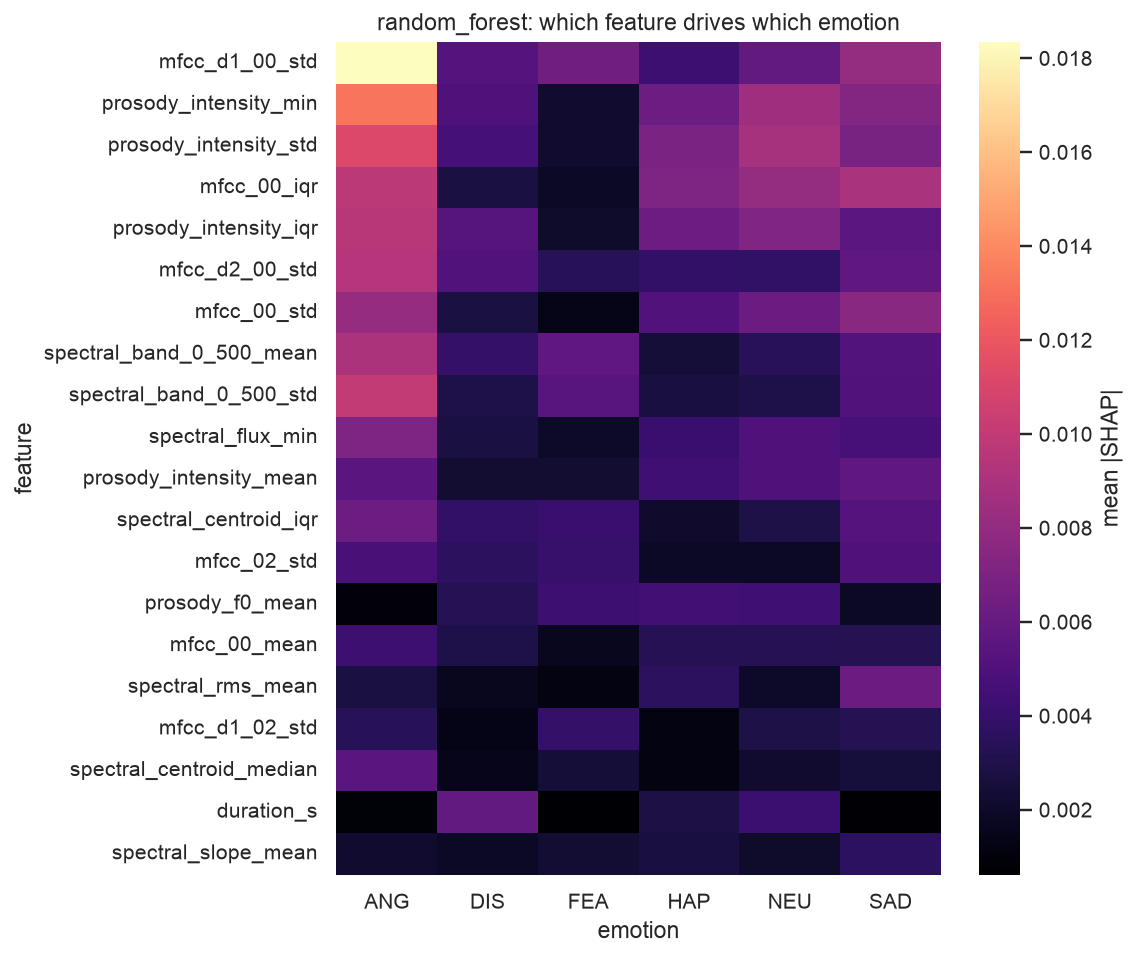

Source data for this figure (header and first rows):
emotion, feature, importance, family
ANG, duration_s, 0.0008705, other
ANG, peak_amplitude, 0.0002243, other
ANG, spectral_centroid_mean, 0.002216, spectral
ANG, spectral_centroid_std, 0.00054, spectral
ANG, spectral_centroid_min, 0.0001568, spectral
ANG, spectral_centroid_max, 0.0002043, spectral
ANG, spectral_centroid_median, 0.005501, spectral
ANG, spectral_centroid_iqr, 0.006235, spectral
ANG, spectral_centroid_skew, 0.0001955, spectral
ANG, spectral_centroid_kurt, 0.0001515, spectral
ANG, spectral_bandwidth_mean, 0.0001438, spectral
ANG, spectral_bandwidth_std, 0.0002331, spectral
ANG, spectral_bandwidth_min, 0.0001956, spectral
ANG, spectral_bandwidth_max, 0.0002978, spectral
ANG, spectral_bandwidth_median, 0.0002312, spectral
ANG, spectral_bandwidth_iqr, 0.0003006, spectral
ANG, spectral_bandwidth_skew, 0.0001533, spectral
ANG, spectral_bandwidth_kurt, 0.0002831, spectral
ANG, spectral_rolloff85_mean, 0.001082, spectral
ANG, spectral_rolloff85_std, 0.0002765, spectral
ANG, spectral_rolloff85_min, 5.504817010488082e-05, spectral
ANG, spectral_rolloff85_max, 0.0002133, spectral
ANG, spectral_rolloff85_median, 0.003089, spectral
ANG, spectral_rolloff85_iqr, 0.002571, spectral
ANG, spectral_rolloff85_skew, 0.0002161, spectral
ANG, spectral_rolloff85_kurt, 0.0002194, spectral
ANG, spectral_rolloff95_mean, 0.0007874, spectral
ANG, spectral_rolloff95_std, 0.0002837, spectral
ANG, spectral_rolloff95_min, 5.378950751671588e-05, spectral
ANG, spectral_rolloff95_max, 0.0002323, spectral
ANG, spectral_rolloff95_median, 0.002364, spectral
ANG, spectral_rolloff95_iqr, 0.002028, spectral
ANG, spectral_rolloff95_skew, 0.0004058, spectral
ANG, spectral_rolloff95_kurt, 0.0004191, spectral
ANG, spectral_flatness_mean, 0.0001367, spectral
ANG, spectral_flatness_std, 0.0003068, spectral
ANG, spectral_flatness_min, 0.0004071, spectral
ANG, spectral_flatness_max, 0.0006034, spectral
ANG, spectral_flatness_median, 0.0001381, spectral
ANG, spectral_flatness_iqr, 0.0001311, spectral
ANG, spectral_flatness_skew, 0.0001435, spectral
ANG, spectral_flatness_kurt, 0.0001419, spectral
ANG, spectral_zcr_mean, 0.001097, spectral
ANG, spectral_zcr_std, 0.0004528, spectral
ANG, spectral_zcr_min, 8.594883367007427e-05, spectral
ANG, spectral_zcr_max, 0.0002812, spectral
ANG, spectral_zcr_median, 0.003481, spectral
ANG, spectral_zcr_iqr, 0.002557, spectral
ANG, spectral_zcr_skew, 0.0001208, spectral
ANG, spectral_zcr_kurt, 0.0001103, spectral
ANG, spectral_rms_mean, 0.002714, spectral
ANG, spectral_rms_std, 0.000689, spectral
ANG, spectral_rms_min, 0.001903, spectral
ANG, spectral_rms_max, 0.000134, spectral
ANG, spectral_rms_median, 0.0008524, spectral
ANG, spectral_rms_iqr, 0.0002622, spectral
ANG, spectral_rms_skew, 0.0001827, spectral
ANG, spectral_rms_kurt, 0.0001746, spectral
ANG, spectral_flux_mean, 0.001919, spectral
ANG, spectral_flux_std, 0.000912, spectral
... 2,556 more rows
